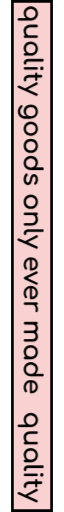
t = 0.00 s
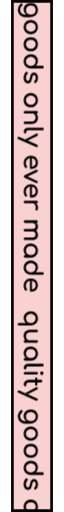
t = 2.00 s
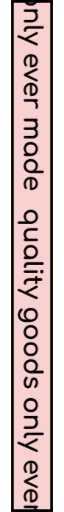
t = 4.00 s
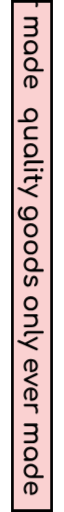
t = 6.00 s

The animated SVG that drew these frames (rendered in a browser with its animation timeline set to each time). Animation: 1 CSS @keyframes rule; one cycle of 8.00 s, repeats indefinitely.

<svg xmlns="http://www.w3.org/2000/svg" viewBox="0 0 122 1490"><style>
@keyframes a0_t { 0% { transform: translate(19px,18.7px); } 100% { transform: translate(19px,-1164.3px); } }
</style><g><path class="st0" d="M118 1486v-1482h-114v1482h114Z" fill="#fad1d1"/><path class="st1" d="M121.9 1489.9h-121.8v-1489.8h121.8v1489.8Zm-114-7.8h106.2v-1474.2h-106.2v1474.2Z" fill="#010101"/></g><g transform="translate(19,18.7)" style="animation: 8s linear infinite both a0_t;"><path d="M1.6 34.7c-0.7 .7-1.1 1.7-1.1 2.8c0 1.1 .3 2 1.1 2.8c.7 .7 1.6 1 2.7 1h34.2c3.9 0 7.5-1 10.7-2.7c3.1-1.8 5.6-4.3 7.4-7.4c1.9-3.1 2.8-6.6 2.8-10.5c0-3.9-1-7.5-2.8-10.6c-1.8-3.1-4.2-5.5-7.4-7.4c-3.2-1.8-6.8-2.7-10.7-2.7c-3.9 0-7.5 .9-10.6 2.5c-3.1 1.7-5.6 4-7.4 6.9c-1.8 2.9-2.7 6.2-2.7 9.8c0 3 .6 5.7 1.8 8.2c1.2 2.5 2.9 4.6 5 6.3h-20.3c-1.1 0-2 .3-2.7 1Zm24.7-7.3c-1.2-2-1.8-4.2-1.8-6.8c0-2.5 .5-4.7 1.8-6.8c1.2-2 2.9-3.6 5-4.8c2.2-1.1 4.6-1.7 7.2-1.7c2.7 0 5.1 .6 7.2 1.7c2.1 1.2 3.8 2.8 5 4.8c1.3 2 1.9 4.3 1.9 6.8c0 2.5-0.7 4.8-1.9 6.8c-1.2 2-2.9 3.5-5 4.7c-2.1 1.1-4.5 1.7-7.2 1.7c-2.7 0-5.1-0.6-7.2-1.7c-2.1-1.1-3.8-2.7-5-4.7Zm-6.5 34.5c-1.5 2.7-2.2 5.8-2.2 9.3c0 3.4 .7 6.3 2.3 9.1c.7 1.3 1.6 2.5 2.6 3.6h-0.7c-1.1 0-2 .4-2.8 1.1c-0.7 .8-1 1.7-1 2.8c0 1.1 .3 2.1 1 2.8c.8 .7 1.7 1 2.8 1h33.5c1.2 0 2.1-0.3 2.8-1c.7-0.7 1-1.6 1-2.8c0-1.1-0.3-2-1-2.8c-0.7-0.7-1.6-1.1-2.8-1.1h-23c-1.1-0.2-2-0.7-3-1.3c-1.5-1-2.6-2.3-3.5-4c-0.9-1.7-1.3-3.5-1.3-5.7c0-2.3 .5-4.3 1.3-6.1c.9-1.8 2.2-3.3 4-4.3c1.9-1.1 4.2-1.6 7-1.6h18.5c1.1 0 2-0.3 2.7-1.1c.7-0.7 1.1-1.6 1.1-2.7c0-1.1-0.3-2-1.1-2.8c-0.7-0.7-1.6-1.1-2.7-1.1h-18.5c-4.2 0-7.7 .7-10.5 2.3c-2.8 1.6-5 3.7-6.5 6.4Zm.6 49.7c-1.8 2.9-2.7 6.1-2.7 9.8c0 3.6 .9 6.9 2.7 9.8c1.1 1.8 2.4 3.3 4 4.6h-2.7c-1.1 0-2 .4-2.8 1.1c-0.6 .8-1 1.7-1 2.8c0 1.1 .4 2 1.1 2.6c.8 .7 1.7 1.1 2.8 1.1h16.6v.1c4 0 7.5-0.9 10.7-2.8c3.1-1.8 5.6-4.2 7.4-7.3c1.9-3.1 2.8-6.6 2.8-10.5c0-3.9-1-7.4-2.8-10.6c-1.8-3.1-4.2-5.6-7.4-7.4c-3.2-1.8-6.8-2.7-10.7-2.7c-3.9 0-7.5 .8-10.6 2.5c-3.1 1.7-5.6 4-7.4 6.9Zm5.9 18.1c-1.2-2-1.8-4.3-1.8-6.8c0-2.5 .5-4.8 1.8-6.8c1.2-2 2.9-3.6 5-4.8c2.2-1.1 4.6-1.7 7.2-1.7c2.7 0 5.1 .5 7.2 1.7c2.1 1.2 3.8 2.8 5 4.8c1.3 2 1.9 4.3 1.9 6.8c0 2.5-0.7 4.8-1.9 6.8c-1.2 2-2.9 3.6-5 4.7c-2.1 1.1-4.5 1.7-7.2 1.7c-2.7 0-5.1-0.5-7.2-1.7c-2.1-1.1-3.8-2.7-5-4.7Zm-6.5 28.3c-1.2 1.7-1.8 3.6-1.8 5.8h.1v.4c0 1.5 .3 2.8 1 3.7c.7 .9 1.6 1.4 2.7 1.4c1.1 0 2-0.4 2.7-1c.7-0.6 1-1.4 1-2.4v-1.9c0-1.1 .6-2 1.8-2.7c1.2-0.7 2.8-1.1 4.6-1.1h40.9c1.1 0 2-0.4 2.7-1.1c.7-0.7 1-1.6 1-2.7c0-1.1-0.3-2-1-2.7c-0.7-0.7-1.6-1.1-2.7-1.1h-40.9c-2.7 0-5.1 .5-7.2 1.4c-2.1 1-3.7 2.3-4.9 4Zm47.3 18.8c-0.9 1-1.4 2.2-1.4 3.5c0 1.3 .5 2.5 1.4 3.4c1 1 2.2 1.5 3.5 1.5c1.3 0 2.5-0.5 3.4-1.5c1-0.9 1.5-2 1.5-3.4c0-1.3-0.5-2.5-1.5-3.5c-0.9-0.9-2.1-1.4-3.4-1.4c-1.3 0-2.5 .5-3.5 1.4Zm-48.1 .7c-0.7 .8-1 1.7-1 2.8c0 1.1 .3 2.1 1 2.8c.8 .7 1.7 1 2.8 1h33.4c1.2 0 2.1-0.3 2.8-1c.8-0.7 1.1-1.6 1.1-2.8c0-1.1-0.4-2-1.1-2.8c-0.7-0.7-1.6-1.1-2.8-1.1h-33.4c-1.1 0-2 .4-2.8 1.1Zm33 15.7c-0.6 .7-0.9 1.5-0.9 2.6v3.4h-18.6c-2.7 0-5.2 .5-7.4 1.7c-2.2 1.1-3.9 2.7-5.2 4.7c-1.3 2-1.9 4.3-1.9 6.8h.1v1.5c0 1.3 .3 2.3 1 3.1c.7 .9 1.6 1.3 2.7 1.3c1.1 0 2-0.3 2.7-1c.7-0.5 1-1.3 1-2.2v-2.6c0-1.6 .6-2.9 2-4c1.3-1.1 3-1.7 5-1.7h18.6v6.3c0 1.1 .4 1.9 .9 2.6c.5 .7 1.3 1 2.2 1c1 0 1.8-0.3 2.4-1c.6-0.7 .9-1.5 .9-2.6v-6.3h10.8c1.1 0 2-0.4 2.7-1.1c.7-0.7 1-1.6 1-2.7c0-1.1-0.3-2-1-2.7c-0.7-0.7-1.6-1.1-2.7-1.1h-10.8v-3.4c0-1.1-0.3-1.9-0.9-2.6c-0.6-0.7-1.4-1-2.4-1c-0.9 0-1.6 .4-2.2 1Zm-22.5 48.1l27.4 12.1c2.1 1 2.7 2.6 1.8 4.7c-1 2.2-2.5 2.9-4.7 1.9l-51.6-23c-1.6-0.5-2.4-1.5-2.4-2.9c0-0.5 .1-1.1 .5-1.8c1-2.2 2.6-2.8 4.7-1.8l16.9 7.5l32-16.9c1-0.5 1.9-0.6 2.7-0.2c.9 .4 1.5 1.1 1.9 2c.4 1 .4 1.9 .1 2.7c-0.3 .8-0.9 1.5-1.9 1.9Zm-9.2 53.3c-1.7 2.9-2.6 6.2-2.6 10c0 3.5 .9 6.5 2.6 9.2c1.6 2.3 3.6 4.2 6.2 5.6h-3.8c-3.2 0-5.9-0.6-8.2-1.8c-2.3-1.2-4-2.9-5.1-4.9c-1.1-2-1.7-4.2-1.7-6.6c0-2.6 .5-4.9 1.4-7c1-2.1 2.3-3.8 4-5.1c.8-0.6 1.3-1.4 1.5-2.4c.2-1 0-1.9-0.6-2.8c-0.6-0.8-1.3-1.3-2.2-1.5c-0.9-0.1-1.7 .2-2.6 .8c-2.7 2.2-4.7 4.8-6.1 7.9c-1.4 3.1-2.1 6.5-2.1 10c0 4.1 .9 7.7 2.9 10.8c1.9 3.2 4.5 5.6 7.7 7.4c3.2 1.7 6.7 2.6 10.7 2.6h16.1l.1-0.3c4.1 0 7.6-0.9 10.7-2.7c3.1-1.8 5.5-4.2 7.3-7.3c1.8-3 2.7-6.6 2.7-10.6c0-4-0.9-7.6-2.7-10.7c-1.7-3.1-4.1-5.5-7.3-7.3c-3.1-1.7-6.7-2.6-10.8-2.6c-4 0-7.6 .9-10.8 2.5c-3.1 1.7-5.5 4-7.3 6.8Zm6 18.4c-1.2-2-1.8-4.3-1.8-6.9c0-2.6 .6-4.9 1.8-6.9c1.2-2 2.9-3.6 5-4.7c2.1-1.1 4.5-1.7 7.3-1.7c2.8 0 5.2 .6 7.3 1.7c2.1 1.1 3.8 2.7 5 4.7c1.2 2 1.8 4.3 1.8 6.9c0 2.6-0.6 4.9-1.8 6.9c-1.2 2-2.8 3.6-5 4.7c-2.1 1.1-4.5 1.7-7.3 1.7c-2.8 0-5.2-0.6-7.3-1.7c-2.2-1.1-3.8-2.7-5-4.7Zm-6 32.2c-1.7 3.1-2.6 6.7-2.6 10.7c0 4.1 .9 7.6 2.6 10.7c1.8 3.1 4.2 5.5 7.3 7.3c3.2 1.7 6.8 2.6 10.8 2.6c4.1 0 7.7-0.9 10.8-2.7c3.1-1.8 5.5-4.2 7.3-7.3c1.8-3.1 2.7-6.6 2.7-10.6c0-4-0.9-7.6-2.7-10.7c-1.7-3.2-4.1-5.6-7.3-7.4c-3.1-1.7-6.7-2.6-10.8-2.6c-4 0-7.6 .8-10.8 2.6c-3.1 1.9-5.5 4.3-7.3 7.4Zm6 17.6c-1.2-2-1.8-4.3-1.8-6.9c0-2.6 .6-4.9 1.8-6.9c1.2-2 2.9-3.6 5-4.7c2.1-1.1 4.5-1.7 7.3-1.7c2.8 0 5.2 .6 7.3 1.7c2.1 1.1 3.8 2.7 5 4.7c1.2 2 1.8 4.3 1.8 6.9c0 2.6-0.6 4.9-1.8 6.9c-1.2 2-2.8 3.5-5 4.6c-2.1 1.1-4.5 1.7-7.3 1.7c-2.8 0-5.2-0.5-7.3-1.7c-2.2-1-3.8-2.6-5-4.6Zm-6 32.2c-1.7 3.1-2.6 6.6-2.6 10.7c0 4.1 .9 7.6 2.6 10.7c1.8 3.1 4.2 5.5 7.3 7.3c3.2 1.7 6.8 2.6 10.8 2.6c4.1 0 7.7-0.9 10.8-2.7c3.1-1.8 5.5-4.2 7.3-7.3c1.8-3.1 2.7-6.6 2.7-10.6c0-4-0.9-7.6-2.7-10.7c-1.7-3.2-4.1-5.6-7.3-7.4c-3.1-1.7-6.7-2.6-10.8-2.6c-4 0-7.6 .8-10.8 2.6c-3.1 1.8-5.5 4.3-7.3 7.4Zm6 17.6c-1.2-2-1.8-4.3-1.8-6.9c0-2.6 .6-4.9 1.8-6.9c1.2-2 2.9-3.6 5-4.7c2.1-1.1 4.5-1.7 7.3-1.7c2.8 0 5.2 .5 7.3 1.7c2.1 1.1 3.8 2.7 5 4.7c1.2 2 1.8 4.3 1.8 6.9c0 2.6-0.6 4.9-1.8 6.9c-1.2 2-2.8 3.5-5 4.6c-2.1 1.1-4.5 1.7-7.3 1.7c-2.8 0-5.2-0.6-7.3-1.7c-2.2-1.1-3.8-2.6-5-4.6Zm-5.9 32.3c-1.8 3.2-2.7 6.7-2.7 10.6c0 3.9 .9 7.4 2.7 10.7c1.8 3.1 4.3 5.5 7.5 7.3c3.1 1.9 6.6 2.8 10.6 2.8h34.2c1.2 0 2.1-0.4 2.8-1.1c.7-0.7 1-1.7 1-2.8c0-1.1-0.3-2-1-2.8c-0.7-0.7-1.6-1.1-2.8-1.1h-20.2c2.1-1.7 3.7-3.8 4.9-6.3c1.3-2.5 1.9-5.3 1.9-8.2c0-3.6-1-6.9-2.8-9.8c-1.8-2.9-4.2-5.2-7.4-6.9c-3.1-1.7-6.7-2.5-10.6-2.5c-3.9 0-7.5 .9-10.6 2.7c-3.2 1.8-5.7 4.3-7.5 7.4Zm5.9 17.4c-1.2-2-1.8-4.3-1.8-6.8c0-2.5 .5-4.8 1.8-6.8c1.3-2 3-3.6 5.1-4.8c2.2-1.1 4.6-1.7 7.2-1.7c2.7 0 5.1 .5 7.2 1.7c2.1 1.2 3.7 2.8 4.9 4.8c1.3 2 1.9 4.3 1.9 6.8c0 2.5-0.7 4.8-1.9 6.8c-1.1 2-2.8 3.6-4.9 4.7c-2.1 1.1-4.5 1.7-7.2 1.7c-2.6 0-5-0.6-7.2-1.7c-2.1-1.1-3.9-2.7-5.1-4.7Zm-7 31.6c-1.1 3-1.6 6.3-1.6 9.8c0 3.6 .5 6.5 1.8 8.9c1.1 2.4 2.5 4.2 4.4 5.4c1.8 1.3 3.9 1.9 6.2 1.9c2 0 3.7-0.4 5.2-1.4c1.5-0.9 2.9-2.5 4-4.7c1.2-2.2 2.1-5.1 2.9-8.9c.5-2.7 1.1-4.7 1.6-6.1c.7-1.4 1.3-2.4 2-2.9c.8-0.5 1.6-0.7 2.5-0.7c1.5 0 2.5 .7 3.3 2.2c.7 1.5 1.1 3.4 1.1 5.6c0 1.9-0.2 3.5-0.7 5c-0.5 1.4-1.3 2.8-2.5 4c-0.6 .8-1.1 1.7-1.3 2.8c-0.2 1.1-0.1 2.1 .5 2.9c.6 .8 1.4 1.3 2.2 1.3c.9 0 1.8-0.3 2.6-1c1.8-1.5 3.2-3.5 4.3-6.1c1.1-2.6 1.6-5.5 1.6-8.8c0-2.6-0.5-5-1.3-7.4c-0.9-2.4-2.1-4.3-3.8-5.8c-1.6-1.4-3.7-2.2-6.3-2.2c-2.9 0-5.3 1.2-7.3 3.4c-2 2.3-3.5 6-4.5 11c-0.7 3.9-1.6 6.5-2.7 8c-1.1 1.5-2.4 2.2-3.9 2.2c-1.5 0-2.7-0.8-3.7-2.4c-0.9-1.5-1.4-3.7-1.4-6.6c0-2.3 .4-4.4 1.2-6.3c.9-1.9 1.8-3.2 2.7-4.1c.8-0.7 1.2-1.5 1.3-2.5c.1-0.9-0.2-1.9-1-2.9c-0.7-0.9-1.5-1.4-2.6-1.5c-1-0.1-1.9 .2-2.7 1c-1.6 1.7-3 4-4.1 6.9Zm1 63.9c-1.7 3.1-2.6 6.7-2.6 10.7c0 4 .9 7.6 2.6 10.8c1.8 3.1 4.2 5.5 7.3 7.3c3.2 1.7 6.8 2.6 10.8 2.6c4.1 0 7.7-0.9 10.8-2.7c3.1-1.8 5.5-4.2 7.3-7.3c1.8-3.2 2.7-6.7 2.7-10.7c0-4-0.9-7.6-2.7-10.7c-1.7-3.2-4.1-5.6-7.3-7.4c-3.1-1.7-6.7-2.6-10.8-2.6c-4 0-7.6 .8-10.8 2.6c-3.1 1.8-5.5 4.3-7.3 7.4Zm6 17.6c-1.2-2-1.8-4.3-1.8-6.9c0-2.6 .6-4.9 1.8-6.9c1.2-2 2.9-3.5 5-4.7c2.1-1.1 4.5-1.7 7.3-1.7c2.8 0 5.2 .5 7.3 1.7c2.1 1.1 3.8 2.7 5 4.7c1.2 2 1.8 4.3 1.8 6.9c0 2.6-0.6 4.9-1.8 6.9c-1.2 2-2.8 3.5-5 4.6c-2.1 1.1-4.5 1.7-7.3 1.7c-2.8 0-5.2-0.5-7.3-1.7c-2.2-1.1-3.8-2.6-5-4.6Zm-7.4 25.3c-0.6 .8-1 1.7-1 2.8c0 1.1 .4 2 1.1 2.8c.8 .7 1.7 1.1 2.8 1.1h22.5c1.3 .2 2.5 .7 3.5 1.4c1.4 1 2.5 2.3 3.4 4c.9 1.7 1.3 3.6 1.3 5.7c0 2.3-0.4 4.3-1.3 6.1c-0.9 1.8-2.2 3.3-4 4.3c-1.8 1.1-4.2 1.6-7 1.6h-18.5c-1.1 0-2 .3-2.8 1c-0.6 .8-1 1.7-1 2.8c0 1.1 .4 2 1.1 2.7c.8 .7 1.7 1.1 2.8 1.1h18.4c4.2 0 7.7-0.8 10.5-2.4c2.9-1.6 5-3.7 6.5-6.5c1.4-2.7 2.2-5.8 2.2-9.2c0-3.3-0.7-6.2-2.2-8.9c-0.7-1.4-1.6-2.6-2.7-3.7h.6c1.2 0 2.1-0.4 2.8-1.1c.8-0.7 1.1-1.7 1.1-2.8c0-1.1-0.4-2-1.1-2.8c-0.7-0.7-1.6-1-2.8-1h-33.4c-1.1 0-2 .3-2.8 1Zm.9 53.2c-1.2 1.7-1.8 3.6-1.8 5.8h.1v.3c0 1.5 .3 2.8 1 3.7c.7 .9 1.6 1.4 2.7 1.4c1.1 0 2-0.3 2.7-1c.7-0.6 1-1.4 1-2.4v-1.9c0-1.1 .6-2 1.8-2.7c1.2-0.7 2.8-1.1 4.6-1.1h40.9c1.1 0 2-0.3 2.7-1c.7-0.7 1-1.6 1-2.7c0-1.1-0.3-2-1-2.7c-0.7-0.7-1.6-1.1-2.7-1.1h-40.9c-2.7 0-5.1 .4-7.2 1.4c-2.1 1-3.7 2.3-4.9 4Zm9.8 32.2l27.3 12.1c2.1 1 2.7 2.6 1.8 4.7c-1 2.2-2.5 2.9-4.7 1.9l-51.6-23c-1.6-0.5-2.4-1.5-2.4-2.9c0-0.5 .1-1.1 .5-1.8c1-2.2 2.6-2.8 4.7-1.8l16.9 7.5l32-16.9c1-0.5 1.9-0.6 2.7-0.2c.9 .4 1.5 1.1 1.9 2c.4 .9 .4 1.8 .1 2.7c-0.3 .8-0.9 1.5-1.9 2Zm-9.3 54.4c-1.7 3.2-2.6 6.9-2.6 11.1c0 2.3 .4 4.7 1.1 6.9c.8 2.6 1.9 4.7 3.3 6.4c.6 .9 1.4 1.2 2.3 1.2c.9 0 1.7-0.5 2.5-1.3c.6-0.6 .8-1.4 .8-2.3c0-0.8-0.3-1.6-0.8-2.4c-0.7-1-1.4-2.3-2-4c-0.5-1.6-0.8-3.2-0.8-4.7c0-2.9 .6-5.4 1.9-7.6c1.3-2.2 3-3.9 5.1-5.2c1.4-0.9 3-1.4 4.7-1.7v28.6c0 1 .3 1.9 .9 2.5c.6 .7 1.4 1 2.4 1c3.9 0 7.4-0.7 10.4-2.2c3-1.5 5.4-3.6 7.1-6.4c1.7-2.8 2.6-6.1 2.6-10c0-4-0.9-7.5-2.7-10.5c-1.7-3.1-4.1-5.4-7.3-7.2c-3.1-1.7-6.7-2.5-10.8-2.5c-4 0-7.6 .9-10.8 2.7c-3.1 1.9-5.5 4.4-7.3 7.6Zm21.5-3.5v25.1c1.7-0.2 3.2-0.7 4.6-1.4c2-1 3.6-2.3 4.7-4c1.1-1.7 1.7-3.9 1.7-6.4c0-2.9-0.6-5.3-1.9-7.4c-1.2-2-3-3.5-5.2-4.6c-1.2-0.6-2.5-1-3.9-1.3Zm-21.2 49.9c-1.7 .8-2.5 2.1-2.5 3.6c0 1.6 .8 2.7 2.4 3.4l33.5 15.9c.9 .3 1.7 .4 2.6 .1c.9-0.3 1.5-0.9 1.9-1.8c.4-0.9 .5-1.9 .2-2.8c-0.3-0.9-0.9-1.5-1.7-2l-28.1-12.8l28.1-13.1c.8-0.4 1.4-1.1 1.7-2c.3-0.9 .2-1.7-0.2-2.6c-0.4-0.9-1.1-1.6-1.9-1.9c-0.8-0.4-1.6-0.3-2.5 .1Zm-0.3 36.7c-1.7 3.2-2.6 6.9-2.6 11.1c0 2.3 .4 4.7 1.1 6.9c.8 2.6 1.9 4.7 3.3 6.4c.6 .9 1.4 1.2 2.3 1.2c.9 0 1.7-0.5 2.5-1.3c.6-0.6 .8-1.4 .8-2.3c0-0.8-0.3-1.6-0.8-2.4c-0.7-1-1.4-2.3-2-4c-0.5-1.6-0.8-3.2-0.8-4.7c0-2.9 .6-5.4 1.9-7.6c1.3-2.2 3-3.9 5.1-5.2c1.4-0.9 3-1.4 4.7-1.7v28.6c0 1 .3 1.9 .9 2.5c.6 .7 1.4 1 2.4 1c3.9 0 7.4-0.7 10.4-2.2c3-1.5 5.4-3.6 7.1-6.4c1.7-2.8 2.6-6.1 2.6-10c0-4-0.9-7.5-2.7-10.5c-1.7-3.1-4.1-5.4-7.3-7.2c-3.1-1.7-6.7-2.5-10.8-2.5c-4 0-7.6 .9-10.8 2.7c-3.1 1.9-5.5 4.4-7.3 7.6Zm21.5-3.5v25.1c1.7-0.2 3.2-0.7 4.6-1.4c2-1 3.6-2.3 4.7-4c1.1-1.7 1.7-3.9 1.7-6.4c0-2.9-0.6-5.3-1.9-7.4c-1.2-2-3-3.5-5.2-4.6c-1.2-0.6-2.5-1-3.9-1.3Zm-22.9 42c-0.6 .7-0.9 1.6-0.9 2.8c0 1.3 .3 2.2 1 2.8c.7 .7 1.6 1 2.8 1h21.9c2.3 0 4.2 .7 5.7 2.2c1.5 1.5 2.5 3.5 3.1 6.1c.5 2.5 .5 5.4-0.2 8.6c-0.2 .6-0.2 1.3-0.1 1.8c.1 .5 .4 1 .7 1.4c.5 .4 1 .7 1.7 .9c1.3 .4 2.5-0.2 3.4-1.7c1-1.5 1.5-3.7 1.5-6.7c0-3-0.7-5.7-2.1-8.2c-1-1.7-2.1-3.2-3.5-4.4h1.3c1.3 0 2.2-0.3 2.8-1c.7-0.6 1-1.6 1-2.8c0-1.2-0.4-2.1-1-2.8c-0.7-0.7-1.6-1-2.8-1h-33.5c-1.2 0-2.2 .3-2.8 1Zm0 56.9c-0.6 .8-1 1.7-1 2.8c0 1.2 .4 2.1 1.1 2.8c.8 .7 1.7 1 2.8 1h21.1v.1c2.8 0 5.1 .9 6.9 2.6c1.8 1.6 2.7 3.8 2.7 6.4c0 2.5-0.8 4.6-2.3 6.1c-1.5 1.5-3.9 2.3-7 2.3h-21.5c-1.1 0-2 .3-2.8 1c-0.6 .8-1 1.7-1 2.8c0 1.1 .4 2 1.1 2.9c.8 .7 1.7 1.1 2.8 1.1h21.3c.9 0 1.7 0 2.5-0.1c1.6 .3 3 1.1 4.2 2.2c1.8 1.7 2.7 3.9 2.7 6.5c0 2.5-0.8 4.5-2.3 6.1c-1.5 1.5-3.9 2.3-7 2.3h-21.5c-1.1 0-2 .4-2.8 1.1c-0.6 .8-1 1.7-1 2.8c0 1.2 .4 2.1 1.1 2.7c.8 .7 1.7 1 2.8 1h21.3c3.5 0 6.4-0.7 8.8-1.9c2.5-1.2 4.4-2.9 5.6-5.1c1.3-2.2 1.9-4.8 1.9-7.6c0-3.2-0.7-6.2-2.1-8.7c-0.9-1.7-2.1-3.1-3.6-4.2c1.6-1.1 2.8-2.5 3.8-4.1c1.3-2.2 1.9-4.7 1.9-7.6c0-3-0.7-5.6-2.1-7.9c-0.6-1-1.4-2-2.2-2.8c1.2 0 2.1-0.3 2.8-1c.7-0.7 1-1.7 1-2.8c0-1.1-0.3-2-1-2.8c-0.7-0.7-1.6-1-2.8-1h-33.4c-1.1 0-2 .3-2.8 1Zm1.5 75.8c-1.8 2.9-2.7 6.2-2.7 9.8c0 3.7 .9 7 2.7 9.8c1.1 1.8 2.5 3.4 4.2 4.7h-2.9c-1.1 0-2 .4-2.8 1.1c-0.6 .8-1 1.7-1 2.8c0 1.1 .4 2 1.1 2.6c.8 .7 1.7 1.1 2.8 1.1h16.7c4 0 7.4-0.9 10.6-2.8c3.1-1.7 5.6-4.2 7.4-7.3c1.9-3.1 2.8-6.6 2.8-10.5c0-3.9-1-7.5-2.8-10.6c-1.8-3.1-4.2-5.5-7.4-7.4c-3.2-1.8-6.8-2.7-10.7-2.7c-3.9 0-7.5 .8-10.6 2.5c-3.1 1.7-5.6 4-7.4 6.9Zm5.9 18.1c-1.2-2-1.8-4.2-1.8-6.8c0-2.5 .5-4.7 1.8-6.8c1.2-2 2.9-3.6 5-4.8c2.2-1.1 4.6-1.7 7.2-1.7c2.7 0 5.1 .6 7.2 1.7c2.1 1.2 3.8 2.8 5 4.8c1.3 2 1.9 4.3 1.9 6.8c0 2.5-0.7 4.8-1.9 6.8c-1.2 2-2.9 3.5-5 4.7c-2.1 1.1-4.5 1.7-7.2 1.7c-2.7 0-5.1-0.5-7.2-1.7c-2.1-1.1-3.8-2.7-5-4.7Zm-5.9 32.4c-1.8 3.2-2.7 6.7-2.7 10.6c0 3.9 .9 7.4 2.7 10.7c1.8 3.1 4.3 5.5 7.5 7.3c3.1 1.9 6.6 2.8 10.6 2.8h34.2c1.2 0 2.1-0.4 2.8-1.1c.7-0.7 1-1.6 1-2.8c0-1.1-0.3-2-1-2.8c-0.7-0.8-1.6-1.1-2.8-1.1h-20.2c2.1-1.7 3.7-3.8 4.9-6.3c1.3-2.5 1.9-5.3 1.9-8.2c0-3.6-1-6.9-2.8-9.8c-1.8-2.9-4.2-5.2-7.4-6.9c-3.1-1.7-6.7-2.5-10.6-2.5c-3.9 0-7.5 .9-10.6 2.7c-3.2 1.8-5.7 4.3-7.5 7.4Zm5.9 17.4c-1.2-2-1.8-4.3-1.8-6.8c0-2.5 .5-4.7 1.8-6.8c1.3-2 3-3.6 5.1-4.8c2.2-1.1 4.6-1.7 7.2-1.7c2.7 0 5.1 .5 7.2 1.7c2.1 1.2 3.7 2.8 4.9 4.8c1.3 2 1.9 4.3 1.9 6.8c0 2.5-0.7 4.8-1.9 6.8c-1.1 2-2.8 3.6-4.9 4.7c-2.1 1.1-4.5 1.7-7.2 1.7c-2.6 0-5-0.5-7.2-1.7c-2.1-1.1-3.9-2.7-5.1-4.7Zm-6 34.7c-1.7 3.3-2.6 6.9-2.6 11.1c0 2.3 .4 4.7 1.1 7.1c.8 2.6 1.9 4.7 3.3 6.4c.6 .9 1.4 1.3 2.3 1.2c.9 0 1.7-0.5 2.5-1.3c.6-0.6 .8-1.4 .8-2.3c0-0.9-0.3-1.6-0.8-2.4c-0.7-1-1.4-2.3-2-4c-0.5-1.6-0.8-3.1-0.8-4.7c0-2.9 .7-5.4 1.9-7.6c1.3-2.2 3-3.9 5.1-5.2c1.4-0.9 3-1.4 4.7-1.7v28.6c0 1 .3 1.8 .9 2.5c.6 .7 1.4 1 2.4 1c3.9 0 7.4-0.7 10.4-2.2c3-1.5 5.4-3.6 7.1-6.4c1.7-2.9 2.6-6.2 2.6-10.1c0-3.9-0.9-7.4-2.7-10.5c-1.7-3-4.1-5.4-7.3-7.2c-3.1-1.8-6.7-2.6-10.8-2.6c-4 0-7.6 .9-10.8 2.7c-3.1 1.9-5.5 4.4-7.3 7.6Zm21.5-3.3v25c1.7-0.2 3.2-0.7 4.6-1.3c2-1 3.6-2.3 4.7-4.1c1.1-1.8 1.7-3.9 1.7-6.4c0-2.8-0.6-5.3-1.9-7.3c-1.2-2-3-3.5-5.2-4.6c-1.2-0.6-2.5-1.1-3.9-1.3Zm-40.2 123.6c-0.7 .7-1.1 1.7-1.1 2.8c0 1.1 .3 2 1.1 2.8c.7 .7 1.6 1 2.7 1h34.2c3.9 0 7.5-1 10.7-2.7c3.1-1.8 5.6-4.3 7.4-7.4c1.9-3.1 2.8-6.6 2.8-10.5c0-3.9-1-7.5-2.8-10.6c-1.8-3.1-4.2-5.5-7.4-7.4c-3.2-1.8-6.8-2.7-10.7-2.7c-3.9 0-7.5 .9-10.6 2.5c-3.1 1.7-5.6 4-7.4 6.9c-1.8 2.9-2.7 6.2-2.7 9.8c0 3 .6 5.7 1.8 8.2c1.2 2.5 2.9 4.6 5 6.3h-20.3c-1.1 0-2 .3-2.7 1Zm24.7-7.3c-1.2-2-1.8-4.2-1.8-6.8c0-2.5 .5-4.7 1.8-6.8c1.2-2 2.9-3.6 5-4.8c2.2-1.1 4.6-1.7 7.2-1.7c2.7 0 5.1 .6 7.2 1.7c2.1 1.2 3.8 2.8 5 4.8c1.3 2 1.9 4.3 1.9 6.8c0 2.5-0.7 4.8-1.9 6.8c-1.2 2-2.9 3.5-5 4.7c-2.1 1.1-4.5 1.7-7.2 1.7c-2.7 0-5.1-0.6-7.2-1.7c-2.1-1.1-3.8-2.7-5-4.7Zm-6.5 34.5c-1.5 2.7-2.2 5.8-2.2 9.3c0 3.4 .7 6.3 2.3 9.1c.7 1.3 1.6 2.5 2.6 3.6h-0.7c-1.1 0-2 .4-2.8 1.1c-0.7 .8-1 1.7-1 2.8c0 1.1 .3 2.1 1 2.8c.8 .7 1.7 1 2.8 1h33.5c1.2 0 2.1-0.3 2.8-1c.7-0.7 1-1.6 1-2.8c0-1.1-0.3-2-1-2.8c-0.7-0.7-1.6-1.1-2.8-1.1h-23c-1.1-0.2-2-0.7-3-1.3c-1.5-1-2.6-2.3-3.5-4c-0.9-1.7-1.3-3.5-1.3-5.7c0-2.3 .5-4.3 1.3-6.1c.9-1.8 2.2-3.3 4-4.3c1.9-1.1 4.2-1.6 7-1.6h18.5c1.1 0 2-0.3 2.7-1.1c.7-0.7 1.1-1.6 1.1-2.7c0-1.1-0.3-2-1.1-2.8c-0.7-0.7-1.6-1.1-2.7-1.1h-18.5c-4.2 0-7.7 .7-10.5 2.3c-2.8 1.6-5 3.7-6.5 6.4Zm.6 49.7c-1.8 2.9-2.7 6.1-2.7 9.8c0 3.6 .9 6.9 2.7 9.8c1.1 1.8 2.4 3.3 4 4.6h-2.7c-1.1 0-2 .4-2.8 1.1c-0.6 .8-1 1.7-1 2.8c0 1.1 .4 2 1.1 2.6c.8 .7 1.7 1.1 2.8 1.1h16.6v.1c4 0 7.5-0.9 10.7-2.8c3.1-1.8 5.6-4.2 7.4-7.3c1.9-3.1 2.8-6.6 2.8-10.5c0-3.9-1-7.4-2.8-10.6c-1.8-3.1-4.2-5.6-7.4-7.4c-3.2-1.8-6.8-2.7-10.7-2.7c-3.9 0-7.5 .8-10.6 2.5c-3.1 1.7-5.6 4-7.4 6.9Zm5.9 18.1c-1.2-2-1.8-4.3-1.8-6.8c0-2.5 .5-4.8 1.8-6.8c1.2-2 2.9-3.6 5-4.8c2.2-1.1 4.6-1.7 7.2-1.7c2.7 0 5.1 .5 7.2 1.7c2.1 1.2 3.8 2.8 5 4.8c1.3 2 1.9 4.3 1.9 6.8c0 2.5-0.7 4.8-1.9 6.8c-1.2 2-2.9 3.6-5 4.7c-2.1 1.1-4.5 1.7-7.2 1.7c-2.7 0-5.1-0.5-7.2-1.7c-2.1-1.1-3.8-2.7-5-4.7Zm-6.5 28.3c-1.2 1.7-1.8 3.6-1.8 5.8h.1v.4c0 1.5 .3 2.8 1 3.7c.7 .9 1.6 1.4 2.7 1.4c1.1 0 2-0.4 2.7-1c.7-0.6 1-1.4 1-2.4v-1.9c0-1.1 .6-2 1.8-2.7c1.2-0.7 2.8-1.1 4.6-1.1h40.9c1.1 0 2-0.4 2.7-1.1c.7-0.7 1-1.6 1-2.7c0-1.1-0.3-2-1-2.7c-0.7-0.7-1.6-1.1-2.7-1.1h-40.9c-2.7 0-5.1 .5-7.2 1.4c-2.1 1-3.7 2.3-4.9 4Zm47.3 18.8c-0.9 1-1.4 2.2-1.4 3.5c0 1.3 .5 2.5 1.4 3.4c1 1 2.2 1.5 3.5 1.5c1.3 0 2.5-0.5 3.4-1.5c1-0.9 1.5-2 1.5-3.4c0-1.3-0.5-2.5-1.5-3.5c-0.9-0.9-2.1-1.4-3.4-1.4c-1.3 0-2.5 .5-3.5 1.4Zm-48.1 .7c-0.7 .8-1 1.7-1 2.8c0 1.1 .3 2.1 1 2.8c.8 .7 1.7 1 2.8 1h33.4c1.2 0 2.1-0.3 2.8-1c.8-0.7 1.1-1.6 1.1-2.8c0-1.1-0.4-2-1.1-2.8c-0.7-0.7-1.6-1.1-2.8-1.1h-33.4c-1.1 0-2 .4-2.8 1.1Zm33 15.7c-0.6 .7-0.9 1.5-0.9 2.6v3.4h-18.6c-2.7 0-5.2 .5-7.4 1.7c-2.2 1.1-3.9 2.7-5.2 4.7c-1.3 2-1.9 4.3-1.9 6.8h.1v1.5c0 1.3 .3 2.3 1 3.1c.7 .9 1.6 1.3 2.7 1.3c1.1 0 2-0.3 2.7-1c.7-0.5 1-1.3 1-2.2v-2.6c0-1.6 .6-2.9 2-4c1.3-1.1 3-1.7 5-1.7h18.6v6.3c0 1.1 .4 1.9 .9 2.6c.5 .7 1.3 1 2.2 1c1 0 1.8-0.3 2.4-1c.6-0.7 .9-1.5 .9-2.6v-6.3h10.8c1.1 0 2-0.4 2.7-1.1c.7-0.7 1-1.6 1-2.7c0-1.1-0.3-2-1-2.7c-0.7-0.7-1.6-1.1-2.7-1.1h-10.8v-3.4c0-1.1-0.3-1.9-0.9-2.6c-0.6-0.7-1.4-1-2.4-1c-0.9 0-1.6 .4-2.2 1Zm-22.5 48.1l27.4 12.1c2.1 1 2.7 2.6 1.8 4.7c-1 2.2-2.5 2.9-4.7 1.9l-51.6-23c-1.6-0.5-2.4-1.5-2.4-2.9c0-0.5 .1-1.1 .5-1.8c1-2.2 2.6-2.8 4.7-1.8l16.9 7.5l32-16.9c1-0.5 1.9-0.6 2.7-0.2c.9 .4 1.5 1.1 1.9 2c.4 1 .4 1.9 .1 2.7c-0.3 .8-0.9 1.5-1.9 1.9Zm-9.2 53.3c-1.7 2.9-2.6 6.2-2.6 10c0 3.5 .9 6.5 2.6 9.2c1.6 2.3 3.6 4.2 6.2 5.6h-3.8c-3.2 0-5.9-0.6-8.2-1.8c-2.3-1.2-4-2.9-5.1-4.9c-1.1-2-1.7-4.2-1.7-6.6c0-2.6 .5-4.9 1.4-7c1-2.1 2.3-3.8 4-5.1c.8-0.6 1.3-1.4 1.5-2.4c.2-1 0-1.9-0.6-2.8c-0.6-0.8-1.3-1.3-2.2-1.5c-0.9-0.1-1.7 .2-2.6 .8c-2.7 2.2-4.7 4.8-6.1 7.9c-1.4 3.1-2.1 6.5-2.1 10c0 4.1 .9 7.7 2.9 10.8c1.9 3.2 4.5 5.6 7.7 7.4c3.2 1.7 6.7 2.6 10.7 2.6h16.1l.1-0.3c4.1 0 7.6-0.9 10.7-2.7c3.1-1.8 5.5-4.2 7.3-7.3c1.8-3 2.7-6.6 2.7-10.6c0-4-0.9-7.6-2.7-10.7c-1.7-3.1-4.1-5.5-7.3-7.3c-3.1-1.7-6.7-2.6-10.8-2.6c-4 0-7.6 .9-10.8 2.5c-3.1 1.7-5.5 4-7.3 6.8Zm6 18.4c-1.2-2-1.8-4.3-1.8-6.9c0-2.6 .6-4.9 1.8-6.9c1.2-2 2.9-3.6 5-4.7c2.1-1.1 4.5-1.7 7.3-1.7c2.8 0 5.2 .6 7.3 1.7c2.1 1.1 3.8 2.7 5 4.7c1.2 2 1.8 4.3 1.8 6.9c0 2.6-0.6 4.9-1.8 6.9c-1.2 2-2.8 3.6-5 4.7c-2.1 1.1-4.5 1.7-7.3 1.7c-2.8 0-5.2-0.6-7.3-1.7c-2.2-1.1-3.8-2.7-5-4.7Zm-6 32.2c-1.7 3.1-2.6 6.7-2.6 10.7c0 4.1 .9 7.6 2.6 10.7c1.8 3.1 4.2 5.5 7.3 7.3c3.2 1.7 6.8 2.6 10.8 2.6c4.1 0 7.7-0.9 10.8-2.7c3.1-1.8 5.5-4.2 7.3-7.3c1.8-3.1 2.7-6.6 2.7-10.6c0-4-0.9-7.6-2.7-10.7c-1.7-3.2-4.1-5.6-7.3-7.4c-3.1-1.7-6.7-2.6-10.8-2.6c-4 0-7.6 .8-10.8 2.6c-3.1 1.9-5.5 4.3-7.3 7.4Zm6 17.6c-1.2-2-1.8-4.3-1.8-6.9c0-2.6 .6-4.9 1.8-6.9c1.2-2 2.9-3.6 5-4.7c2.1-1.1 4.5-1.7 7.3-1.7c2.8 0 5.2 .6 7.3 1.7c2.1 1.1 3.8 2.7 5 4.7c1.2 2 1.8 4.3 1.8 6.9c0 2.6-0.6 4.9-1.8 6.9c-1.2 2-2.8 3.5-5 4.6c-2.1 1.1-4.5 1.7-7.3 1.7c-2.8 0-5.2-0.5-7.3-1.7c-2.2-1-3.8-2.6-5-4.6Zm-6 32.2c-1.7 3.1-2.6 6.6-2.6 10.7c0 4.1 .9 7.6 2.6 10.7c1.8 3.1 4.2 5.5 7.3 7.3c3.2 1.7 6.8 2.6 10.8 2.6c4.1 0 7.7-0.9 10.8-2.7c3.1-1.8 5.5-4.2 7.3-7.3c1.8-3.1 2.7-6.6 2.7-10.6c0-4-0.9-7.6-2.7-10.7c-1.7-3.2-4.1-5.6-7.3-7.4c-3.1-1.7-6.7-2.6-10.8-2.6c-4 0-7.6 .8-10.8 2.6c-3.1 1.8-5.5 4.3-7.3 7.4Zm6 17.6c-1.2-2-1.8-4.3-1.8-6.9c0-2.6 .6-4.9 1.8-6.9c1.2-2 2.9-3.6 5-4.7c2.1-1.1 4.5-1.7 7.3-1.7c2.8 0 5.2 .5 7.3 1.7c2.1 1.1 3.8 2.7 5 4.7c1.2 2 1.8 4.3 1.8 6.9c0 2.6-0.6 4.9-1.8 6.9c-1.2 2-2.8 3.5-5 4.6c-2.1 1.1-4.5 1.7-7.3 1.7c-2.8 0-5.2-0.6-7.3-1.7c-2.2-1.1-3.8-2.6-5-4.6Zm-5.9 32.3c-1.8 3.2-2.7 6.7-2.7 10.6c0 3.9 .9 7.4 2.7 10.7c1.8 3.1 4.3 5.5 7.5 7.3c3.1 1.9 6.6 2.8 10.6 2.8h34.2c1.2 0 2.1-0.4 2.8-1.1c.7-0.7 1-1.7 1-2.8c0-1.1-0.3-2-1-2.8c-0.7-0.7-1.6-1.1-2.8-1.1h-20.2c2.1-1.7 3.7-3.8 4.9-6.3c1.3-2.5 1.9-5.3 1.9-8.2c0-3.6-1-6.9-2.8-9.8c-1.8-2.9-4.2-5.2-7.4-6.9c-3.1-1.7-6.7-2.5-10.6-2.5c-3.9 0-7.5 .9-10.6 2.7c-3.2 1.8-5.7 4.3-7.5 7.4Zm5.9 17.4c-1.2-2-1.8-4.3-1.8-6.8c0-2.5 .5-4.8 1.8-6.8c1.3-2 3-3.6 5.1-4.8c2.2-1.1 4.6-1.7 7.2-1.7c2.7 0 5.1 .5 7.2 1.7c2.1 1.2 3.7 2.8 4.9 4.8c1.3 2 1.9 4.3 1.9 6.8c0 2.5-0.7 4.8-1.9 6.8c-1.1 2-2.8 3.6-4.9 4.7c-2.1 1.1-4.5 1.7-7.2 1.7c-2.6 0-5-0.6-7.2-1.7c-2.1-1.1-3.9-2.7-5.1-4.7Zm-7 31.6c-1.1 3-1.6 6.3-1.6 9.8c0 3.6 .5 6.5 1.8 8.9c1.1 2.4 2.5 4.2 4.4 5.4c1.8 1.3 3.9 1.9 6.2 1.9c2 0 3.7-0.4 5.2-1.4c1.5-0.9 2.9-2.5 4-4.7c1.2-2.2 2.1-5.1 2.9-8.9c.5-2.7 1.1-4.7 1.6-6.1c.7-1.4 1.3-2.4 2-2.9c.8-0.5 1.6-0.7 2.5-0.7c1.5 0 2.5 .7 3.3 2.2c.7 1.5 1.1 3.4 1.1 5.6c0 1.9-0.2 3.5-0.7 5c-0.5 1.4-1.3 2.8-2.5 4c-0.6 .8-1.1 1.7-1.3 2.8c-0.2 1.1-0.1 2.1 .5 2.9c.6 .8 1.4 1.3 2.2 1.3c.9 0 1.8-0.3 2.6-1c1.8-1.5 3.2-3.5 4.3-6.1c1.1-2.6 1.6-5.5 1.6-8.8c0-2.6-0.5-5-1.3-7.4c-0.9-2.4-2.1-4.3-3.8-5.8c-1.6-1.4-3.7-2.2-6.3-2.2c-2.9 0-5.3 1.2-7.3 3.4c-2 2.3-3.5 6-4.5 11c-0.7 3.9-1.6 6.5-2.7 8c-1.1 1.5-2.4 2.2-3.9 2.2c-1.5 0-2.7-0.8-3.7-2.4c-0.9-1.5-1.4-3.7-1.4-6.6c0-2.3 .4-4.4 1.2-6.3c.9-1.9 1.8-3.2 2.7-4.1c.8-0.7 1.2-1.5 1.3-2.5c.1-0.9-0.2-1.9-1-2.9c-0.7-0.9-1.5-1.4-2.6-1.5c-1-0.1-1.9 .2-2.7 1c-1.6 1.7-3 4-4.1 6.9Zm1 63.9c-1.7 3.1-2.6 6.7-2.6 10.7c0 4 .9 7.6 2.6 10.8c1.8 3.1 4.2 5.5 7.3 7.3c3.2 1.7 6.8 2.6 10.8 2.6c4.1 0 7.7-0.9 10.8-2.7c3.1-1.8 5.5-4.2 7.3-7.3c1.8-3.2 2.7-6.7 2.7-10.7c0-4-0.9-7.6-2.7-10.7c-1.7-3.2-4.1-5.6-7.3-7.4c-3.1-1.7-6.7-2.6-10.8-2.6c-4 0-7.6 .8-10.8 2.6c-3.1 1.8-5.5 4.3-7.3 7.4Zm6 17.6c-1.2-2-1.8-4.3-1.8-6.9c0-2.6 .6-4.9 1.8-6.9c1.2-2 2.9-3.5 5-4.7c2.1-1.1 4.5-1.7 7.3-1.7c2.8 0 5.2 .5 7.3 1.7c2.1 1.1 3.8 2.7 5 4.7c1.2 2 1.8 4.3 1.8 6.9c0 2.6-0.6 4.9-1.8 6.9c-1.2 2-2.8 3.5-5 4.6c-2.1 1.1-4.5 1.7-7.3 1.7c-2.8 0-5.2-0.5-7.3-1.7c-2.2-1.1-3.8-2.6-5-4.6Zm-7.4 25.3c-0.6 .8-1 1.7-1 2.8c0 1.1 .4 2 1.1 2.8c.8 .7 1.7 1.1 2.8 1.1h22.5c1.3 .2 2.5 .7 3.5 1.4c1.4 1 2.5 2.3 3.4 4c.9 1.7 1.3 3.6 1.3 5.7c0 2.3-0.4 4.3-1.3 6.1c-0.9 1.8-2.2 3.3-4 4.3c-1.8 1.1-4.2 1.6-7 1.6h-18.5c-1.1 0-2 .3-2.8 1c-0.6 .8-1 1.7-1 2.8c0 1.1 .4 2 1.1 2.7c.8 .7 1.7 1.1 2.8 1.1h18.4c4.2 0 7.7-0.8 10.5-2.4c2.9-1.6 5-3.7 6.5-6.5c1.4-2.7 2.2-5.8 2.2-9.2c0-3.3-0.7-6.2-2.2-8.9c-0.7-1.4-1.6-2.6-2.7-3.7h.6c1.2 0 2.1-0.4 2.8-1.1c.8-0.7 1.1-1.7 1.1-2.8c0-1.1-0.4-2-1.1-2.8c-0.7-0.7-1.6-1-2.8-1h-33.4c-1.1 0-2 .3-2.8 1Zm.9 53.2c-1.2 1.7-1.8 3.6-1.8 5.8h.1v.3c0 1.5 .3 2.8 1 3.7c.7 .9 1.6 1.4 2.7 1.4c1.1 0 2-0.3 2.7-1c.7-0.6 1-1.4 1-2.4v-1.9c0-1.1 .6-2 1.8-2.7c1.2-0.7 2.8-1.1 4.6-1.1h40.9c1.1 0 2-0.3 2.7-1c.7-0.7 1-1.6 1-2.7c0-1.1-0.3-2-1-2.7c-0.7-0.7-1.6-1.1-2.7-1.1h-40.9c-2.7 0-5.1 .4-7.2 1.4c-2.1 1-3.7 2.3-4.9 4Zm9.8 32.2l27.3 12.1c2.1 1 2.7 2.6 1.8 4.7c-1 2.2-2.5 2.9-4.7 1.9l-51.6-23c-1.6-0.5-2.4-1.5-2.4-2.9c0-0.5 .1-1.1 .5-1.8c1-2.2 2.6-2.8 4.7-1.8l16.9 7.5l32-16.9c1-0.5 1.9-0.6 2.7-0.2c.9 .4 1.5 1.1 1.9 2c.4 .9 .4 1.8 .1 2.7c-0.3 .8-0.9 1.5-1.9 2Zm-9.3 54.4c-1.7 3.2-2.6 6.9-2.6 11.1c0 2.3 .4 4.7 1.1 6.9c.8 2.6 1.9 4.7 3.3 6.4c.6 .9 1.4 1.2 2.3 1.2c.9 0 1.7-0.5 2.5-1.3c.6-0.6 .8-1.4 .8-2.3c0-0.8-0.3-1.6-0.8-2.4c-0.7-1-1.4-2.3-2-4c-0.5-1.6-0.8-3.2-0.8-4.7c0-2.9 .6-5.4 1.9-7.6c1.3-2.2 3-3.9 5.1-5.2c1.4-0.9 3-1.4 4.7-1.7v28.6c0 1 .3 1.9 .9 2.5c.6 .7 1.4 1 2.4 1c3.9 0 7.4-0.7 10.4-2.2c3-1.5 5.4-3.6 7.1-6.4c1.7-2.8 2.6-6.1 2.6-10c0-4-0.9-7.5-2.7-10.5c-1.7-3.1-4.1-5.4-7.3-7.2c-3.1-1.7-6.7-2.5-10.8-2.5c-4 0-7.6 .9-10.8 2.7c-3.1 1.9-5.5 4.4-7.3 7.6Zm21.5-3.5v25.1c1.7-0.2 3.2-0.7 4.6-1.4c2-1 3.6-2.3 4.7-4c1.1-1.7 1.7-3.9 1.7-6.4c0-2.9-0.6-5.3-1.9-7.4c-1.2-2-3-3.5-5.2-4.6c-1.2-0.6-2.5-1-3.9-1.3Zm-21.2 49.9c-1.7 .8-2.5 2.1-2.5 3.6c0 1.6 .8 2.7 2.4 3.4l33.5 15.9c.9 .3 1.7 .4 2.6 .1c.9-0.3 1.5-0.9 1.9-1.8c.4-0.9 .5-1.9 .2-2.8c-0.3-0.9-0.9-1.5-1.7-2l-28.1-12.8l28.1-13.1c.8-0.4 1.4-1.1 1.7-2c.3-0.9 .2-1.7-0.2-2.6c-0.4-0.9-1.1-1.6-1.9-1.9c-0.8-0.4-1.6-0.3-2.5 .1Zm-0.3 36.7c-1.7 3.2-2.6 6.9-2.6 11.1c0 2.3 .4 4.7 1.1 6.9c.8 2.6 1.9 4.7 3.3 6.4c.6 .9 1.4 1.2 2.3 1.2c.9 0 1.7-0.5 2.5-1.3c.6-0.6 .8-1.4 .8-2.3c0-0.8-0.3-1.6-0.8-2.4c-0.7-1-1.4-2.3-2-4c-0.5-1.6-0.8-3.2-0.8-4.7c0-2.9 .6-5.4 1.9-7.6c1.3-2.2 3-3.9 5.1-5.2c1.4-0.9 3-1.4 4.7-1.7v28.6c0 1 .3 1.9 .9 2.5c.6 .7 1.4 1 2.4 1c3.9 0 7.4-0.7 10.4-2.2c3-1.5 5.4-3.6 7.1-6.4c1.7-2.8 2.6-6.1 2.6-10c0-4-0.9-7.5-2.7-10.5c-1.7-3.1-4.1-5.4-7.3-7.2c-3.1-1.7-6.7-2.5-10.8-2.5c-4 0-7.6 .9-10.8 2.7c-3.1 1.9-5.5 4.4-7.3 7.6Zm21.5-3.5v25.1c1.7-0.2 3.2-0.7 4.6-1.4c2-1 3.6-2.3 4.7-4c1.1-1.7 1.7-3.9 1.7-6.4c0-2.9-0.6-5.3-1.9-7.4c-1.2-2-3-3.5-5.2-4.6c-1.2-0.6-2.5-1-3.9-1.3Zm-22.9 42c-0.6 .7-0.9 1.6-0.9 2.8c0 1.3 .3 2.2 1 2.8c.7 .7 1.6 1 2.8 1h21.9c2.3 0 4.2 .7 5.7 2.2c1.5 1.5 2.5 3.5 3.1 6.1c.5 2.5 .5 5.4-0.2 8.6c-0.2 .6-0.2 1.3-0.1 1.8c.1 .5 .4 1 .7 1.4c.5 .4 1 .7 1.7 .9c1.3 .4 2.5-0.2 3.4-1.7c1-1.5 1.5-3.7 1.5-6.7c0-3-0.7-5.7-2.1-8.2c-1-1.7-2.1-3.2-3.5-4.4h1.3c1.3 0 2.2-0.3 2.8-1c.7-0.6 1-1.6 1-2.8c0-1.2-0.4-2.1-1-2.8c-0.7-0.7-1.6-1-2.8-1h-33.5c-1.2 0-2.2 .3-2.8 1Zm0 56.9c-0.6 .8-1 1.7-1 2.8c0 1.2 .4 2.1 1.1 2.8c.8 .7 1.7 1 2.8 1h21.1v.1c2.8 0 5.1 .9 6.9 2.6c1.8 1.6 2.7 3.8 2.7 6.4c0 2.5-0.8 4.6-2.3 6.1c-1.5 1.5-3.9 2.3-7 2.3h-21.5c-1.1 0-2 .3-2.8 1c-0.6 .8-1 1.7-1 2.8c0 1.1 .4 2 1.1 2.9c.8 .7 1.7 1.1 2.8 1.1h21.3c.9 0 1.7 0 2.5-0.1c1.6 .3 3 1.1 4.2 2.2c1.8 1.7 2.7 3.9 2.7 6.5c0 2.5-0.8 4.5-2.3 6.1c-1.5 1.5-3.9 2.3-7 2.3h-21.5c-1.1 0-2 .4-2.8 1.1c-0.6 .8-1 1.7-1 2.8c0 1.2 .4 2.1 1.1 2.7c.8 .7 1.7 1 2.8 1h21.3c3.5 0 6.4-0.7 8.8-1.9c2.5-1.2 4.4-2.9 5.6-5.1c1.3-2.2 1.9-4.8 1.9-7.6c0-3.2-0.7-6.2-2.1-8.7c-0.9-1.7-2.1-3.1-3.6-4.2c1.6-1.1 2.8-2.5 3.8-4.1c1.3-2.2 1.9-4.7 1.9-7.6c0-3-0.7-5.6-2.1-7.9c-0.6-1-1.4-2-2.2-2.8c1.2 0 2.1-0.3 2.8-1c.7-0.7 1-1.7 1-2.8c0-1.1-0.3-2-1-2.8c-0.7-0.7-1.6-1-2.8-1h-33.4c-1.1 0-2 .3-2.8 1Zm1.5 75.8c-1.8 2.9-2.7 6.2-2.7 9.8c0 3.7 .9 7 2.7 9.8c1.1 1.8 2.5 3.4 4.2 4.7h-2.9c-1.1 0-2 .4-2.8 1.1c-0.6 .8-1 1.7-1 2.8c0 1.1 .4 2 1.1 2.6c.8 .7 1.7 1.1 2.8 1.1h16.7c4 0 7.4-0.9 10.6-2.8c3.1-1.7 5.6-4.2 7.4-7.3c1.9-3.1 2.8-6.6 2.8-10.5c0-3.9-1-7.5-2.8-10.6c-1.8-3.1-4.2-5.5-7.4-7.4c-3.2-1.8-6.8-2.7-10.7-2.7c-3.9 0-7.5 .8-10.6 2.5c-3.1 1.7-5.6 4-7.4 6.9Zm5.9 18.1c-1.2-2-1.8-4.2-1.8-6.8c0-2.5 .5-4.7 1.8-6.8c1.2-2 2.9-3.6 5-4.8c2.2-1.1 4.6-1.7 7.2-1.7c2.7 0 5.1 .6 7.2 1.7c2.1 1.2 3.8 2.8 5 4.8c1.3 2 1.9 4.3 1.9 6.8c0 2.5-0.7 4.8-1.9 6.8c-1.2 2-2.9 3.5-5 4.7c-2.1 1.1-4.5 1.7-7.2 1.7c-2.7 0-5.1-0.5-7.2-1.7c-2.1-1.1-3.8-2.7-5-4.7Zm-5.9 32.4c-1.8 3.2-2.7 6.7-2.7 10.6c0 3.9 .9 7.4 2.7 10.7c1.8 3.1 4.3 5.5 7.5 7.3c3.1 1.9 6.6 2.8 10.6 2.8h34.2c1.2 0 2.1-0.4 2.8-1.1c.7-0.7 1-1.6 1-2.8c0-1.1-0.3-2-1-2.8c-0.7-0.8-1.6-1.1-2.8-1.1h-20.2c2.1-1.7 3.7-3.8 4.9-6.3c1.3-2.5 1.9-5.3 1.9-8.2c0-3.6-1-6.9-2.8-9.8c-1.8-2.9-4.2-5.2-7.4-6.9c-3.1-1.7-6.7-2.5-10.6-2.5c-3.9 0-7.5 .9-10.6 2.7c-3.2 1.8-5.7 4.3-7.5 7.4Zm5.9 17.4c-1.2-2-1.8-4.3-1.8-6.8c0-2.5 .5-4.7 1.8-6.8c1.3-2 3-3.6 5.1-4.8c2.2-1.1 4.6-1.7 7.2-1.7c2.7 0 5.1 .5 7.2 1.7c2.1 1.2 3.7 2.8 4.9 4.8c1.3 2 1.9 4.3 1.9 6.8c0 2.5-0.7 4.8-1.9 6.8c-1.1 2-2.8 3.6-4.9 4.7c-2.1 1.1-4.5 1.7-7.2 1.7c-2.6 0-5-0.5-7.2-1.7c-2.1-1.1-3.9-2.7-5.1-4.7Zm-6 34.7c-1.7 3.3-2.6 6.9-2.6 11.1c0 2.3 .4 4.7 1.1 7.1c.8 2.6 1.9 4.7 3.3 6.4c.6 .9 1.4 1.3 2.3 1.2c.9 0 1.7-0.5 2.5-1.3c.6-0.6 .8-1.4 .8-2.3c0-0.9-0.3-1.6-0.8-2.4c-0.7-1-1.4-2.3-2-4c-0.5-1.6-0.8-3.1-0.8-4.7c0-2.9 .7-5.4 1.9-7.6c1.3-2.2 3-3.9 5.1-5.2c1.4-0.9 3-1.4 4.7-1.7v28.6c0 1 .3 1.8 .9 2.5c.6 .7 1.4 1 2.4 1c3.9 0 7.4-0.7 10.4-2.2c3-1.5 5.4-3.6 7.1-6.4c1.7-2.9 2.6-6.2 2.6-10.1c0-3.9-0.9-7.4-2.7-10.5c-1.7-3-4.1-5.4-7.3-7.2c-3.1-1.8-6.7-2.6-10.8-2.6c-4 0-7.6 .9-10.8 2.7c-3.1 1.9-5.5 4.4-7.3 7.6Zm21.5-3.3v25c1.7-0.2 3.2-0.7 4.6-1.3c2-1 3.6-2.3 4.7-4.1c1.1-1.8 1.7-3.9 1.7-6.4c0-2.8-0.6-5.3-1.9-7.3c-1.2-2-3-3.5-5.2-4.6c-1.2-0.6-2.5-1-3.9-1.3Z" fill-rule="evenodd"/><path d="M.5 2403.5c0-1.1 .4-2.1 1.1-2.8c.7-0.7 1.6-1 2.7-1h20.3c-2.1-1.7-3.8-3.8-5-6.3c-1.2-2.5-1.8-5.2-1.8-8.2c0-3.6 .9-6.9 2.7-9.8c1.8-2.9 4.3-5.2 7.4-6.9c3.1-1.6 6.7-2.5 10.6-2.5c3.9 0 7.5 .9 10.7 2.7c3.2 1.9 5.6 4.3 7.4 7.4c1.8 3.1 2.8 6.7 2.8 10.6c0 3.9-0.9 7.4-2.8 10.5c-1.8 3.1-4.3 5.6-7.4 7.4c-3.2 1.7-6.8 2.7-10.7 2.7h-34.2c-1.1 0-2-0.3-2.7-1c-0.8-0.8-1.1-1.7-1.1-2.8Zm24-16.9c0 2.6 .6 4.8 1.8 6.8c1.2 2 2.9 3.6 5 4.7c2.1 1.1 4.5 1.7 7.2 1.7c2.7 0 5.1-0.6 7.2-1.7c2.1-1.2 3.8-2.7 5-4.7c1.2-2 1.9-4.3 1.9-6.8c0-2.5-0.6-4.8-1.9-6.8c-1.2-2-2.9-3.6-5-4.8c-2.1-1.1-4.5-1.7-7.2-1.7c-2.6 0-5 .6-7.2 1.7c-2.1 1.2-3.8 2.8-5 4.8c-1.3 2.1-1.8 4.3-1.8 6.8Zm-6.9 50.6c0-3.5 .7-6.6 2.2-9.3c1.5-2.7 3.7-4.8 6.5-6.4c2.8-1.6 6.3-2.3 10.5-2.3h18.5c1.1 0 2 .4 2.7 1.1c.8 .8 1.1 1.7 1.1 2.8c0 1.1-0.4 2-1.1 2.7c-0.7 .8-1.6 1.1-2.7 1.1h-18.5c-2.8 0-5.1 .5-7 1.6c-1.8 1-3.1 2.5-4 4.3c-0.8 1.8-1.3 3.8-1.3 6.1c0 2.2 .4 4 1.3 5.7c.9 1.7 2 3 3.5 4c1.5 1 3.1 1.5 4.9 1.5v4.7c-3.1 0-5.9-0.8-8.4-2.3c-2.5-1.5-4.5-3.6-5.9-6.2c-1.6-2.8-2.3-5.7-2.3-9.1Zm.4 16.6c0-1.1 .3-2 1-2.8c.8-0.7 1.7-1.1 2.8-1.1h33.5c1.2 0 2.1 .4 2.8 1.1c.7 .8 1 1.7 1 2.8c0 1.2-0.3 2.1-1 2.8c-0.7 .7-1.6 1-2.8 1h-33.5c-1.1 0-2-0.3-2.8-1c-0.7-0.7-1-1.7-1-2.8Zm-0.3 33.6c0-3.7 .9-6.9 2.7-9.8c1.8-2.9 4.3-5.2 7.4-6.9c3.1-1.7 6.7-2.5 10.6-2.5c3.9 0 7.5 .9 10.7 2.7c3.2 1.8 5.6 4.3 7.4 7.4c1.8 3.2 2.8 6.7 2.8 10.6c0 3.9-0.9 7.4-2.8 10.5c-1.8 3.1-4.3 5.5-7.4 7.3c-3.2 1.9-6.7 2.8-10.7 2.8v-2.9c-3.9 0-7.5-0.9-10.6-2.6c-3.1-1.6-5.6-3.9-7.4-6.8c-1.8-2.9-2.7-6.2-2.7-9.8Zm6.8 1.5c0 2.5 .6 4.8 1.8 6.8c1.2 2 2.9 3.6 5 4.7c2.1 1.2 4.5 1.7 7.2 1.7c2.7 0 5.1-0.6 7.2-1.7c2.1-1.1 3.8-2.7 5-4.7c1.2-2 1.9-4.3 1.9-6.8c0-2.5-0.6-4.8-1.9-6.8c-1.2-2-2.9-3.6-5-4.8c-2.1-1.2-4.5-1.7-7.2-1.7c-2.6 0-5 .6-7.2 1.7c-2.1 1.2-3.8 2.8-5 4.8c-1.3 2-1.8 4.3-1.8 6.8Zm-6.6 16.8c0-1.1 .4-2 1-2.8c.8-0.7 1.7-1.1 2.8-1.1h11.5l8 1.4l-2.7 6.2h-16.7c-1.1 0-2-0.4-2.8-1.1c-0.7-0.6-1.1-1.5-1.1-2.6Zm.1 24.1c0-2.2 .6-4.1 1.8-5.8c1.2-1.7 2.8-3 4.9-4c2.1-0.9 4.5-1.4 7.2-1.4h40.9c1.1 0 2 .4 2.7 1.1c.7 .7 1 1.6 1 2.7c0 1.1-0.3 2-1 2.7c-0.7 .7-1.6 1.1-2.7 1.1h-40.9c-1.8 0-3.4 .4-4.6 1.1c-1.2 .7-1.8 1.6-1.8 2.7v1.9c0 1-0.3 1.8-1 2.4c-0.7 .6-1.6 1-2.7 1c-1.1 0-2-0.5-2.7-1.4c-0.7-0.9-1-2.2-1-3.7v-0.4Zm0 16.5c0-1.1 .3-2 1-2.8c.8-0.7 1.7-1.1 2.8-1.1h33.4c1.2 0 2.1 .4 2.8 1.1c.7 .8 1.1 1.7 1.1 2.8c0 1.2-0.3 2.1-1.1 2.8c-0.7 .7-1.6 1-2.8 1h-33.4c-1.1 0-2-0.3-2.8-1c-0.7-0.7-1-1.7-1-2.8Zm47.7 0c0-1.3 .5-2.5 1.4-3.5c1-0.9 2.2-1.4 3.5-1.4c1.3 0 2.5 .5 3.4 1.4c1 1 1.5 2.2 1.5 3.5c0 1.4-0.5 2.5-1.5 3.4c-0.9 1-2.1 1.5-3.4 1.5c-1.3 0-2.5-0.5-3.5-1.5c-0.9-0.9-1.4-2.1-1.4-3.4Zm-47.7 32.1c0-2.5 .6-4.8 1.9-6.8c1.3-2 3-3.6 5.2-4.7c2.2-1.2 4.7-1.7 7.4-1.7h35.8c1.1 0 2 .4 2.7 1.1c.7 .7 1 1.6 1 2.7c0 1.1-0.3 2-1 2.7c-0.7 .7-1.6 1.1-2.7 1.1h-35.8c-2 0-3.7 .6-5 1.7c-1.4 1.1-2 2.4-2 4v2.6c0 .9-0.3 1.7-1 2.2c-0.7 .7-1.6 1-2.7 1c-1.1 0-2-0.4-2.7-1.3c-0.7-0.8-1-1.8-1-3.1v-1.5Zm33.1-16.6c0-1.1 .3-1.9 .9-2.6c.6-0.6 1.3-1 2.2-1c1 0 1.8 .3 2.4 1c.6 .7 .9 1.5 .9 2.6v17.3c0 1.1-0.3 1.9-0.9 2.6c-0.6 .7-1.4 1-2.4 1c-0.9 0-1.7-0.3-2.2-1c-0.5-0.7-0.9-1.5-0.9-2.6v-17.3Zm-51.1 38.3c0-0.5 .1-1.1 .5-1.8c1-2.2 2.6-2.8 4.7-1.8l51.7 22.9c2.1 1 2.7 2.6 1.8 4.7c-1 2.2-2.5 2.9-4.7 1.9l-51.6-23c-1.6-0.5-2.4-1.5-2.4-2.9Zm19.7 8.9c-0.4-0.9-0.5-1.9-0.2-2.7c.3-0.8 1-1.5 2-2l32.6-17.2c1-0.5 1.9-0.6 2.7-0.2c.9 .4 1.5 1.1 1.9 2c.4 1 .4 1.9 .1 2.7c-0.3 .8-0.9 1.5-1.9 1.9l-32.6 16.4c-1 .5-1.9 .7-2.8 .5c-0.8 .1-1.5-0.5-1.8-1.4Zm-2 61.6c0-3.8 .9-7.1 2.6-10c1.8-2.8 4.2-5.1 7.3-6.8c3.2-1.6 6.8-2.5 10.8-2.5c4.1 0 7.7 .9 10.8 2.6c3.2 1.8 5.6 4.2 7.3 7.3c1.8 3.1 2.7 6.7 2.7 10.7c0 4-0.9 7.6-2.7 10.6c-1.8 3.1-4.2 5.5-7.3 7.3c-3.1 1.8-6.7 2.7-10.8 2.7v-4.2c-4 0-7.6-0.8-10.8-2.3c-3.1-1.5-5.5-3.6-7.3-6.2c-1.7-2.7-2.6-5.7-2.6-9.2Zm-16.7 1.4c0-3.5 .7-6.9 2.1-10c1.4-3.1 3.4-5.7 6.1-7.9c.9-0.6 1.7-0.9 2.6-0.8c.9 .2 1.6 .7 2.2 1.5c.6 .9 .8 1.8 .6 2.8c-0.2 1-0.7 1.8-1.5 2.4c-1.7 1.3-3 3-4 5.1c-0.9 2.1-1.4 4.4-1.4 7c0 2.4 .6 4.6 1.7 6.6c1.1 2 2.8 3.7 5.1 4.9c2.3 1.2 5 1.8 8.2 1.8h10.7l6.6 2.5l-1.6 4.9h-16.1c-4 0-7.5-0.9-10.7-2.6c-3.2-1.8-5.8-4.2-7.7-7.4c-2-3.1-2.9-6.7-2.9-10.8Zm23.5 .1c0 2.6 .6 4.9 1.8 6.9c1.2 2 2.8 3.6 5 4.7c2.1 1.1 4.5 1.7 7.3 1.7c2.8 0 5.2-0.6 7.3-1.7c2.2-1.1 3.8-2.7 5-4.7c1.2-2 1.8-4.3 1.8-6.9c0-2.6-0.6-4.9-1.8-6.9c-1.2-2-2.9-3.6-5-4.7c-2.1-1.1-4.5-1.7-7.3-1.7c-2.8 0-5.2 .6-7.3 1.7c-2.1 1.1-3.8 2.7-5 4.7c-1.2 2-1.8 4.3-1.8 6.9Zm-6.8 49.8c0-4 .9-7.6 2.6-10.7c1.8-3.1 4.2-5.5 7.3-7.4c3.2-1.8 6.8-2.6 10.8-2.6c4.1 0 7.7 .9 10.8 2.6c3.2 1.8 5.6 4.2 7.3 7.4c1.8 3.1 2.7 6.7 2.7 10.7c0 4-0.9 7.5-2.7 10.6c-1.8 3.1-4.2 5.5-7.3 7.3c-3.1 1.8-6.7 2.7-10.8 2.7c-4 0-7.6-0.9-10.8-2.6c-3.1-1.8-5.5-4.2-7.3-7.3c-1.7-3.1-2.6-6.6-2.6-10.7Zm6.8 0c0 2.6 .6 4.9 1.8 6.9c1.2 2 2.8 3.6 5 4.6c2.1 1.2 4.5 1.7 7.3 1.7c2.8 0 5.2-0.6 7.3-1.7c2.2-1.1 3.8-2.6 5-4.6c1.2-2 1.8-4.3 1.8-6.9c0-2.6-0.6-4.9-1.8-6.9c-1.2-2-2.9-3.6-5-4.7c-2.1-1.1-4.5-1.7-7.3-1.7c-2.8 0-5.2 .6-7.3 1.7c-2.1 1.1-3.8 2.7-5 4.7c-1.2 2-1.8 4.3-1.8 6.9Zm-6.8 49.8c0-4.1 .9-7.6 2.6-10.7c1.8-3.1 4.2-5.6 7.3-7.4c3.2-1.8 6.8-2.6 10.8-2.6c4.1 0 7.7 .9 10.8 2.6c3.2 1.8 5.6 4.2 7.3 7.4c1.8 3.1 2.7 6.7 2.7 10.7c0 4-0.9 7.5-2.7 10.6c-1.8 3.1-4.2 5.5-7.3 7.3c-3.1 1.8-6.7 2.7-10.8 2.7c-4 0-7.6-0.9-10.8-2.6c-3.1-1.8-5.5-4.2-7.3-7.3c-1.7-3.1-2.6-6.6-2.6-10.7Zm6.8 0c0 2.6 .6 4.9 1.8 6.9c1.2 2 2.8 3.5 5 4.6c2.1 1.1 4.5 1.7 7.3 1.7c2.8 0 5.2-0.6 7.3-1.7c2.2-1.1 3.8-2.6 5-4.6c1.2-2 1.8-4.3 1.8-6.9c0-2.6-0.6-4.9-1.8-6.9c-1.2-2-2.9-3.6-5-4.7c-2.1-1.2-4.5-1.7-7.3-1.7c-2.8 0-5.2 .6-7.3 1.7c-2.1 1.1-3.8 2.7-5 4.7c-1.2 2-1.8 4.3-1.8 6.9Zm-6.8 49.8c0-3.9 .9-7.4 2.7-10.6c1.8-3.1 4.3-5.6 7.5-7.4c3.1-1.8 6.7-2.7 10.6-2.7c3.9 0 7.5 .8 10.6 2.5c3.2 1.7 5.6 4 7.4 6.9c1.8 2.9 2.8 6.2 2.8 9.8c0 2.9-0.6 5.7-1.9 8.2c-1.2 2.5-2.8 4.6-4.9 6.3h20.2c1.2 0 2.1 .4 2.8 1.1c.7 .8 1 1.7 1 2.8c0 1.1-0.3 2.1-1 2.8c-0.7 .7-1.6 1.1-2.8 1.1h-34.2c-4 0-7.5-0.9-10.6-2.8c-3.2-1.8-5.7-4.2-7.5-7.3c-1.8-3.3-2.7-6.8-2.7-10.7Zm6.8 0c0 2.5 .6 4.8 1.8 6.8c1.2 2 3 3.6 5.1 4.7c2.2 1.1 4.6 1.7 7.2 1.7c2.7 0 5.1-0.6 7.2-1.7c2.1-1.1 3.8-2.7 4.9-4.7c1.2-2 1.9-4.3 1.9-6.8c0-2.5-0.6-4.8-1.9-6.8c-1.2-2-2.8-3.6-4.9-4.8c-2.1-1.2-4.5-1.7-7.2-1.7c-2.6 0-5 .6-7.2 1.7c-2.1 1.2-3.8 2.8-5.1 4.8c-1.3 2-1.8 4.3-1.8 6.8Zm-6.8 48.2c0-3.5 .5-6.8 1.6-9.8c1.1-2.9 2.5-5.2 4.1-6.9c.8-0.8 1.7-1.1 2.7-1c1.1 .1 1.9 .6 2.6 1.5c.8 1 1.1 2 1 2.9c-0.1 1-0.5 1.8-1.3 2.5c-0.9 .9-1.8 2.2-2.7 4.1c-0.8 1.9-1.2 4-1.2 6.3c0 2.9 .5 5.1 1.4 6.6c1 1.6 2.2 2.4 3.7 2.4c1.5 0 2.8-0.7 3.9-2.2c1.1-1.5 2-4.1 2.7-8c1-5 2.5-8.7 4.5-11c2-2.2 4.4-3.4 7.3-3.4c2.6 0 4.7 .8 6.3 2.2c1.7 1.5 2.9 3.4 3.8 5.8c.8 2.4 1.3 4.8 1.3 7.4c0 3.3-0.5 6.2-1.6 8.8c-1.1 2.6-2.5 4.6-4.3 6.1c-0.8 .7-1.7 1-2.6 1c-0.8 0-1.6-0.5-2.2-1.3c-0.6-0.8-0.7-1.8-0.5-2.9c.2-1.1 .7-2 1.3-2.8c1.2-1.2 2-2.6 2.5-4c.5-1.5 .7-3.1 .7-5c0-2.2-0.4-4.1-1.1-5.6c-0.8-1.5-1.8-2.2-3.3-2.2c-0.9 0-1.7 .2-2.5 .7c-0.7 .5-1.3 1.5-2 2.9c-0.5 1.4-1.1 3.4-1.6 6.1c-0.8 3.8-1.7 6.7-2.9 8.9c-1.1 2.2-2.5 3.8-4 4.7c-1.5 1-3.2 1.4-5.2 1.4c-2.3 0-4.4-0.6-6.2-1.9c-1.9-1.2-3.3-3-4.4-5.4c-1.3-2.4-1.8-5.3-1.8-8.9Zm0 64.8c0-4 .9-7.6 2.6-10.7c1.8-3.1 4.2-5.6 7.3-7.4c3.2-1.8 6.8-2.6 10.8-2.6c4.1 0 7.7 .9 10.8 2.6c3.2 1.8 5.6 4.2 7.3 7.4c1.8 3.1 2.7 6.7 2.7 10.7c0 4-0.9 7.5-2.7 10.7c-1.8 3.1-4.2 5.5-7.3 7.3c-3.1 1.8-6.7 2.7-10.8 2.7c-4 0-7.6-0.9-10.8-2.6c-3.1-1.8-5.5-4.2-7.3-7.3c-1.7-3.2-2.6-6.8-2.6-10.8Zm6.8 0c0 2.6 .6 4.9 1.8 6.9c1.2 2 2.8 3.5 5 4.6c2.1 1.2 4.5 1.7 7.3 1.7c2.8 0 5.2-0.6 7.3-1.7c2.2-1.1 3.8-2.6 5-4.6c1.2-2 1.8-4.3 1.8-6.9c0-2.6-0.6-4.9-1.8-6.9c-1.2-2-2.9-3.6-5-4.7c-2.1-1.2-4.5-1.7-7.3-1.7c-2.8 0-5.2 .6-7.3 1.7c-2.1 1.2-3.8 2.7-5 4.7c-1.2 2-1.8 4.3-1.8 6.9Zm-6.6 65.8c0-1.1 .4-2 1-2.8c.8-0.7 1.7-1 2.8-1h18.5c2.8 0 5.2-0.5 7-1.6c1.8-1 3.1-2.5 4-4.3c.9-1.8 1.3-3.8 1.3-6.1c0-2.1-0.4-4-1.3-5.7c-0.9-1.7-2-3-3.4-4c-1.4-1-3-1.5-4.9-1.5v-4.7c3.2 0 5.9 .8 8.4 2.2c2.5 1.5 4.5 3.7 5.9 6.3c1.5 2.7 2.2 5.6 2.2 8.9c0 3.4-0.8 6.5-2.2 9.2c-1.5 2.8-3.6 4.9-6.5 6.5c-2.8 1.6-6.3 2.4-10.5 2.4h-18.4c-1.1 0-2-0.4-2.8-1.1c-0.7-0.7-1.1-1.6-1.1-2.7Zm0-30.8c0-1.1 .4-2 1-2.8c.8-0.7 1.7-1 2.8-1h33.4c1.2 0 2.1 .3 2.8 1c.7 .8 1.1 1.7 1.1 2.8c0 1.1-0.3 2.1-1.1 2.8c-0.7 .7-1.6 1.1-2.8 1.1h-33.3c-1.1 0-2-0.4-2.8-1.1c-0.7-0.8-1.1-1.7-1.1-2.8Zm.1 56.2c0-2.2 .6-4.1 1.8-5.8c1.2-1.7 2.8-3 4.9-4c2.1-1 4.5-1.4 7.2-1.4h40.9c1.1 0 2 .4 2.7 1.1c.7 .7 1 1.6 1 2.7c0 1.1-0.3 2-1 2.7c-0.7 .7-1.6 1-2.7 1h-40.9c-1.8 0-3.4 .4-4.6 1.1c-1.2 .7-1.8 1.6-1.8 2.7v1.9c0 1-0.3 1.8-1 2.4c-0.7 .7-1.6 1-2.7 1c-1.1 0-2-0.5-2.7-1.4c-0.7-0.9-1-2.2-1-3.7v-0.3Zm-18 19.2c0-0.5 .1-1.1 .5-1.8c1-2.2 2.6-2.8 4.7-1.8l51.7 22.9c2.1 1 2.7 2.6 1.8 4.7c-1 2.2-2.5 2.9-4.7 1.9l-51.6-23c-1.6-0.5-2.4-1.5-2.4-2.9Zm19.7 8.9c-0.4-1-0.5-1.9-0.2-2.7c.3-0.8 1-1.5 2-2l32.6-17.2c1-0.5 1.9-0.6 2.7-0.2c.9 .4 1.5 1.1 1.9 2c.4 .9 .4 1.8 .1 2.7c-0.3 .8-0.9 1.5-1.9 2l-32.6 16.4c-1 .5-1.9 .7-2.8 .5c-0.8 0-1.5-0.6-1.8-1.5Zm-2 63.8c0-4.2 .9-7.9 2.6-11.1c1.8-3.2 4.2-5.7 7.3-7.6c3.2-1.8 6.8-2.7 10.8-2.7c4.1 0 7.7 .8 10.8 2.5c3.2 1.8 5.6 4.1 7.3 7.2c1.8 3 2.7 6.5 2.7 10.5c0 3.9-0.9 7.2-2.6 10c-1.7 2.8-4.1 4.9-7.1 6.4c-3 1.5-6.5 2.2-10.4 2.2c-1 0-1.8-0.3-2.4-1c-0.6-0.6-0.9-1.5-0.9-2.5v-30.2h6v30l-2.1-3.1c2.5 0 4.7-0.5 6.7-1.5c2-1 3.6-2.3 4.7-4c1.1-1.7 1.7-3.9 1.7-6.4c0-2.9-0.6-5.3-1.9-7.4c-1.2-2-3-3.5-5.2-4.6c-2.1-1-4.6-1.6-7.3-1.6c-2.7 0-5.2 .6-7.3 1.9c-2.1 1.3-3.8 3-5.1 5.2c-1.3 2.2-1.9 4.7-1.9 7.6c0 1.5 .3 3.1 .8 4.7c.6 1.7 1.3 3 2 4c.5 .8 .8 1.6 .8 2.4c0 .9-0.2 1.7-0.8 2.3c-0.8 .8-1.6 1.3-2.5 1.3c-0.9 0-1.7-0.3-2.3-1.2c-1.4-1.7-2.5-3.8-3.3-6.4c-0.7-2.2-1.1-4.6-1.1-6.9Zm.4 38.9c0-1.5 .8-2.8 2.5-3.6l33.5-15.9c.9-0.4 1.7-0.5 2.5-0.1c.8 .3 1.5 1 1.9 1.9c.4 .9 .5 1.7 .2 2.6c-0.3 .9-0.9 1.6-1.7 2l-32 14.9v-3.6l32 14.6c.8 .5 1.4 1.1 1.7 2c.3 .9 .2 1.9-0.2 2.8c-0.4 .9-1 1.5-1.9 1.8c-0.9 .3-1.7 .2-2.6-0.1l-33.5-15.9c-1.6-0.7-2.4-1.8-2.4-3.4Zm-0.4 44.2c0-4.2 .9-7.9 2.6-11.1c1.8-3.2 4.2-5.7 7.3-7.6c3.2-1.8 6.8-2.7 10.8-2.7c4.1 0 7.7 .8 10.8 2.5c3.2 1.8 5.6 4.1 7.3 7.2c1.8 3 2.7 6.5 2.7 10.5c0 3.9-0.9 7.2-2.6 10c-1.7 2.8-4.1 4.9-7.1 6.4c-3 1.5-6.5 2.2-10.4 2.2c-1 0-1.8-0.3-2.4-1c-0.6-0.6-0.9-1.5-0.9-2.5v-30.2h6v30l-2.1-3.1c2.5 0 4.7-0.5 6.7-1.5c2-1 3.6-2.3 4.7-4c1.1-1.7 1.7-3.9 1.7-6.4c0-2.9-0.6-5.3-1.9-7.4c-1.2-2-3-3.5-5.2-4.6c-2.1-1-4.6-1.6-7.3-1.6c-2.7 0-5.2 .6-7.3 1.9c-2.1 1.3-3.8 3-5.1 5.2c-1.3 2.2-1.9 4.7-1.9 7.6c0 1.5 .3 3.1 .8 4.7c.6 1.7 1.3 3 2 4c.5 .8 .8 1.6 .8 2.4c0 .9-0.2 1.7-0.8 2.3c-0.8 .8-1.6 1.3-2.5 1.3c-0.9 0-1.7-0.3-2.3-1.2c-1.4-1.7-2.5-3.8-3.3-6.4c-0.7-2.2-1.1-4.6-1.1-6.9Zm26 30.2c3 0 5.7 .7 8 2.2c2.4 1.5 4.3 3.5 5.7 6c1.4 2.5 2.1 5.2 2.1 8.2c0 3-0.5 5.2-1.5 6.7c-0.9 1.5-2.1 2.1-3.4 1.7c-0.7-0.2-1.2-0.5-1.7-0.9c-0.3-0.4-0.6-0.9-0.7-1.4c-0.1-0.5-0.1-1.2 .1-1.8c.7-3.2 .7-6.1 .2-8.6c-0.6-2.6-1.6-4.6-3.1-6.1c-1.5-1.5-3.4-2.2-5.7-2.2v-3.8Zm-25.7 0c0-1.2 .3-2.1 .9-2.8c.6-0.7 1.6-1 2.8-1h33.5c1.2 0 2.1 .3 2.8 1c.6 .7 1 1.6 1 2.8c0 1.2-0.3 2.2-1 2.8c-0.6 .7-1.5 1-2.8 1h-33.4c-1.2 0-2.1-0.3-2.8-1c-0.7-0.6-1-1.5-1-2.8Zm-0.1 106.9c0-1.1 .4-2 1-2.8c.8-0.7 1.7-1.1 2.8-1.1h21.5c3.1 0 5.5-0.8 7-2.3c1.5-1.6 2.3-3.6 2.3-6.1c0-2.6-0.9-4.8-2.7-6.5c-1.8-1.7-4.1-2.5-6.9-2.5v-6.2c3.2 0 6.1 .7 8.5 2.1c2.5 1.4 4.5 3.3 5.9 5.8c1.4 2.5 2.1 5.5 2.1 8.7c0 2.8-0.6 5.4-1.9 7.6c-1.2 2.2-3.1 3.9-5.6 5.1c-2.4 1.2-5.3 1.9-8.8 1.9h-21.3c-1.1 0-2-0.3-2.8-1c-0.7-0.6-1.1-1.5-1.1-2.7Zm0-50c0-1.1 .4-2 1-2.8c.8-0.7 1.7-1 2.8-1h33.4c1.2 0 2.1 .3 2.8 1c.7 .8 1 1.7 1 2.8c0 1.1-0.3 2.1-1 2.8c-0.7 .7-1.6 1-2.8 1h-33.3c-1.1 0-2-0.3-2.8-1c-0.7-0.7-1.1-1.6-1.1-2.8Zm0 25.1c0-1.1 .4-2 1-2.8c.8-0.7 1.7-1 2.8-1h21.5c3.1 0 5.5-0.8 7-2.3c1.5-1.5 2.3-3.6 2.3-6.1c0-2.6-0.9-4.8-2.7-6.4c-1.8-1.7-4.1-2.6-6.9-2.6v-4.7c3.2 0 6.1 .7 8.5 2c2.5 1.3 4.5 3.1 5.9 5.4c1.4 2.3 2.1 4.9 2.1 7.9c0 2.9-0.6 5.4-1.9 7.6c-1.3 2.2-3.1 3.9-5.6 5.1c-2.4 1.2-5.3 1.9-8.8 1.9h-21.3c-1.1 0-2-0.4-2.8-1.1c-0.7-0.9-1.1-1.8-1.1-2.9Zm-0.2 57.7c0-3.6 .9-6.9 2.7-9.8c1.8-2.9 4.3-5.2 7.4-6.9c3.1-1.7 6.7-2.5 10.6-2.5c3.9 0 7.5 .9 10.7 2.7c3.2 1.9 5.6 4.3 7.4 7.4c1.8 3.1 2.8 6.7 2.8 10.6c0 3.9-0.9 7.4-2.8 10.5c-1.8 3.1-4.3 5.6-7.4 7.3c-3.2 1.9-6.7 2.8-10.7 2.8v-2.9c-3.9 0-7.5-0.9-10.6-2.6c-3.1-1.7-5.6-3.9-7.4-6.8c-1.8-2.8-2.7-6.1-2.7-9.8Zm6.8 1.5c0 2.6 .6 4.8 1.8 6.8c1.2 2 2.9 3.6 5 4.7c2.1 1.2 4.5 1.7 7.2 1.7c2.7 0 5.1-0.6 7.2-1.7c2.1-1.2 3.8-2.7 5-4.7c1.2-2 1.9-4.3 1.9-6.8c0-2.5-0.6-4.8-1.9-6.8c-1.2-2-2.9-3.6-5-4.8c-2.1-1.1-4.5-1.7-7.2-1.7c-2.6 0-5 .6-7.2 1.7c-2.1 1.2-3.8 2.8-5 4.8c-1.3 2.1-1.8 4.3-1.8 6.8Zm-6.6 16.9c0-1.1 .4-2 1-2.8c.8-0.7 1.7-1.1 2.8-1.1h11.5l8 1.4l-2.7 6.2h-16.7c-1.1 0-2-0.4-2.8-1.1c-0.7-0.6-1.1-1.5-1.1-2.6Zm-0.2 32.9c0-3.9 .9-7.4 2.7-10.6c1.8-3.1 4.3-5.6 7.5-7.4c3.1-1.8 6.7-2.7 10.6-2.7c3.9 0 7.5 .8 10.6 2.5c3.2 1.7 5.6 4 7.4 6.9c1.8 2.9 2.8 6.2 2.8 9.8c0 2.9-0.6 5.7-1.9 8.2c-1.2 2.5-2.8 4.6-4.9 6.3h20.2c1.2 0 2.1 .3 2.8 1.1c.7 .8 1 1.7 1 2.8c0 1.2-0.3 2.1-1 2.8c-0.7 .7-1.6 1.1-2.8 1.1h-34.2c-4 0-7.5-0.9-10.6-2.8c-3.2-1.8-5.7-4.2-7.5-7.3c-1.8-3.3-2.7-6.8-2.7-10.7Zm6.8 0c0 2.5 .6 4.8 1.8 6.8c1.2 2 3 3.6 5.1 4.7c2.2 1.2 4.6 1.7 7.2 1.7c2.7 0 5.1-0.6 7.2-1.7c2.1-1.1 3.8-2.7 4.9-4.7c1.2-2 1.9-4.3 1.9-6.8c0-2.5-0.6-4.8-1.9-6.8c-1.2-2-2.8-3.6-4.9-4.8c-2.1-1.2-4.5-1.7-7.2-1.7c-2.6 0-5 .6-7.2 1.7c-2.1 1.2-3.8 2.8-5.1 4.8c-1.3 2.1-1.8 4.3-1.8 6.8Zm-6.8 52.6c0-4.2 .9-7.8 2.6-11.1c1.8-3.2 4.2-5.7 7.3-7.6c3.2-1.8 6.8-2.7 10.8-2.7c4.1 0 7.7 .8 10.8 2.6c3.2 1.8 5.6 4.2 7.3 7.2c1.8 3.1 2.7 6.6 2.7 10.5c0 3.9-0.9 7.2-2.6 10.1c-1.7 2.8-4.1 4.9-7.1 6.4c-3 1.5-6.5 2.2-10.4 2.2c-1 0-1.8-0.3-2.4-1c-0.6-0.7-0.9-1.5-0.9-2.5v-30.2h6v30l-2.1-3.1c2.5-0.1 4.7-0.6 6.7-1.5c2-1 3.6-2.3 4.7-4.1c1.1-1.8 1.7-3.9 1.7-6.4c0-2.8-0.6-5.3-1.9-7.3c-1.2-2-3-3.5-5.2-4.6c-2.1-1.1-4.6-1.6-7.3-1.6c-2.7 0-5.2 .6-7.3 1.9c-2.1 1.3-3.8 3-5.1 5.2c-1.2 2.2-1.9 4.7-1.9 7.6c0 1.6 .3 3.1 .8 4.7c.6 1.7 1.3 3 2 4c.5 .8 .8 1.5 .8 2.4c0 .9-0.2 1.7-0.8 2.3c-0.8 .8-1.6 1.3-2.5 1.3c-0.9 .1-1.7-0.3-2.3-1.2c-1.4-1.7-2.5-3.8-3.3-6.4c-0.7-2.4-1.1-4.8-1.1-7.1Z"/></g></svg>